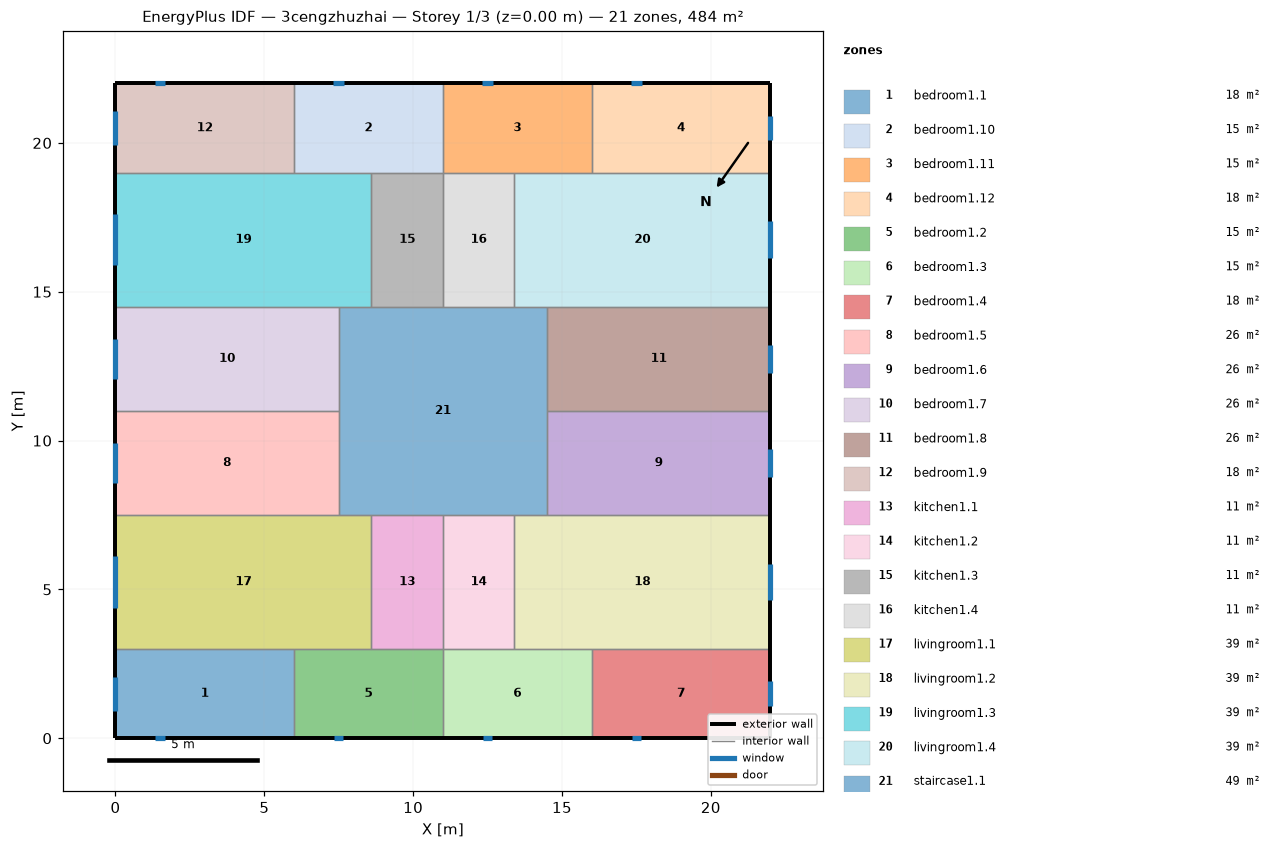
=== STOREY PLAN SPEC (per zone: floor XY polygon, exterior-wall plan segments, windows/doors) ===
zone 1: bedroom1.1  (18.0 m²)
  floor: (6.00, 3.00) (6.00, 0.00) (0.00, 0.00) (0.00, 3.00)
  exterior wall: (0.00, 3.00) – (0.00, 0.00)  [3.0 m]
    window: (0.00, 2.07) – (0.00, 0.93)  [1.7 m²]
  exterior wall: (0.00, 0.00) – (6.00, 0.00)  [6.0 m]
    window: (1.34, 0.00) – (1.66, 0.00)  [0.5 m²]
  interior walls: 2
zone 2: bedroom1.10  (15.0 m²)
  floor: (11.00, 22.00) (11.00, 19.00) (6.00, 19.00) (6.00, 22.00)
  exterior wall: (11.00, 22.00) – (6.00, 22.00)  [5.0 m]
    window: (7.68, 22.00) – (7.32, 22.00)  [0.5 m²]
  interior walls: 4
zone 3: bedroom1.11  (15.0 m²)
  floor: (16.00, 22.00) (16.00, 19.00) (11.00, 19.00) (11.00, 22.00)
  exterior wall: (16.00, 22.00) – (11.00, 22.00)  [5.0 m]
    window: (12.68, 22.00) – (12.32, 22.00)  [0.5 m²]
  interior walls: 4
zone 4: bedroom1.12  (18.0 m²)
  floor: (22.00, 22.00) (22.00, 19.00) (16.00, 19.00) (16.00, 22.00)
  exterior wall: (22.00, 19.00) – (22.00, 22.00)  [3.0 m]
    window: (22.00, 20.09) – (22.00, 20.91)  [1.2 m²]
  exterior wall: (22.00, 22.00) – (16.00, 22.00)  [6.0 m]
    window: (17.68, 22.00) – (17.32, 22.00)  [0.5 m²]
  interior walls: 2
zone 5: bedroom1.2  (15.0 m²)
  floor: (11.00, 3.00) (11.00, 0.00) (6.00, 0.00) (6.00, 3.00)
  exterior wall: (6.00, 0.00) – (11.00, 0.00)  [5.0 m]
    window: (7.34, 0.00) – (7.66, 0.00)  [0.5 m²]
  interior walls: 4
zone 6: bedroom1.3  (15.0 m²)
  floor: (16.00, 3.00) (16.00, 0.00) (11.00, 0.00) (11.00, 3.00)
  exterior wall: (11.00, 0.00) – (16.00, 0.00)  [5.0 m]
    window: (12.34, 0.00) – (12.66, 0.00)  [0.5 m²]
  interior walls: 4
zone 7: bedroom1.4  (18.0 m²)
  floor: (22.00, 3.00) (22.00, 0.00) (16.00, 0.00) (16.00, 3.00)
  exterior wall: (16.00, 0.00) – (22.00, 0.00)  [6.0 m]
    window: (17.34, 0.00) – (17.66, 0.00)  [0.5 m²]
  exterior wall: (22.00, 0.00) – (22.00, 3.00)  [3.0 m]
    window: (22.00, 1.09) – (22.00, 1.91)  [1.2 m²]
  interior walls: 2
zone 8: bedroom1.5  (26.2 m²)
  floor: (7.50, 11.00) (7.50, 7.50) (0.00, 7.50) (0.00, 11.00)
  exterior wall: (0.00, 11.00) – (0.00, 7.50)  [3.5 m]
    window: (0.00, 9.92) – (0.00, 8.58)  [2.0 m²]
  interior walls: 3
zone 9: bedroom1.6  (26.2 m²)
  floor: (22.00, 11.00) (22.00, 7.50) (14.50, 7.50) (14.50, 11.00)
  exterior wall: (22.00, 7.50) – (22.00, 11.00)  [3.5 m]
    window: (22.00, 8.77) – (22.00, 9.73)  [1.4 m²]
  interior walls: 3
zone 10: bedroom1.7  (26.2 m²)
  floor: (7.50, 14.50) (7.50, 11.00) (0.00, 11.00) (0.00, 14.50)
  exterior wall: (0.00, 14.50) – (0.00, 11.00)  [3.5 m]
    window: (0.00, 13.42) – (0.00, 12.08)  [2.0 m²]
  interior walls: 3
zone 11: bedroom1.8  (26.2 m²)
  floor: (22.00, 14.50) (22.00, 11.00) (14.50, 11.00) (14.50, 14.50)
  exterior wall: (22.00, 11.00) – (22.00, 14.50)  [3.5 m]
    window: (22.00, 12.27) – (22.00, 13.23)  [1.4 m²]
  interior walls: 3
zone 12: bedroom1.9  (18.0 m²)
  floor: (6.00, 22.00) (6.00, 19.00) (0.00, 19.00) (0.00, 22.00)
  exterior wall: (0.00, 22.00) – (0.00, 19.00)  [3.0 m]
    window: (0.00, 21.07) – (0.00, 19.93)  [1.7 m²]
  exterior wall: (6.00, 22.00) – (0.00, 22.00)  [6.0 m]
    window: (1.68, 22.00) – (1.32, 22.00)  [0.5 m²]
  interior walls: 2
zone 13: kitchen1.1  (10.8 m²)
  floor: (11.00, 7.50) (11.00, 3.00) (8.60, 3.00) (8.60, 7.50)
  interior walls: 4
zone 14: kitchen1.2  (10.8 m²)
  floor: (13.40, 7.50) (13.40, 3.00) (11.00, 3.00) (11.00, 7.50)
  interior walls: 4
zone 15: kitchen1.3  (10.8 m²)
  floor: (11.00, 19.00) (11.00, 14.50) (8.60, 14.50) (8.60, 19.00)
  interior walls: 4
zone 16: kitchen1.4  (10.8 m²)
  floor: (13.40, 19.00) (13.40, 14.50) (11.00, 14.50) (11.00, 19.00)
  interior walls: 4
zone 17: livingroom1.1  (38.7 m²)
  floor: (8.60, 7.50) (8.60, 3.00) (0.00, 3.00) (0.00, 7.50)
  exterior wall: (0.00, 7.50) – (0.00, 3.00)  [4.5 m]
    window: (0.00, 6.11) – (0.00, 4.39)  [2.6 m²]
  interior walls: 5
zone 18: livingroom1.2  (38.7 m²)
  floor: (22.00, 7.50) (22.00, 3.00) (13.40, 3.00) (13.40, 7.50)
  exterior wall: (22.00, 3.00) – (22.00, 7.50)  [4.5 m]
    window: (22.00, 4.64) – (22.00, 5.86)  [1.8 m²]
  interior walls: 5
zone 19: livingroom1.3  (38.7 m²)
  floor: (8.60, 19.00) (8.60, 14.50) (0.00, 14.50) (0.00, 19.00)
  exterior wall: (0.00, 19.00) – (0.00, 14.50)  [4.5 m]
    window: (0.00, 17.61) – (0.00, 15.89)  [2.6 m²]
  interior walls: 5
zone 20: livingroom1.4  (38.7 m²)
  floor: (22.00, 19.00) (22.00, 14.50) (13.40, 14.50) (13.40, 19.00)
  exterior wall: (22.00, 14.50) – (22.00, 19.00)  [4.5 m]
    window: (22.00, 16.14) – (22.00, 17.36)  [1.8 m²]
  interior walls: 5
zone 21: staircase1.1  (49.0 m²)
  floor: (14.50, 14.50) (14.50, 7.50) (7.50, 7.50) (7.50, 14.50)
  interior walls: 12

=== DERIVED (storey summary) ===
Building: 3cengzhuzhai
Storey: 1 of 3  (floor level z = 0.00 m)
Storey gross floor area: 484.0 m²
Zones on this storey: 21
  - bedroom1.1: floor 18.0 m²; exterior wall 9.0 m (27.0 m²); 2 window(s) 2.2 m²; WWR 8.1%
  - bedroom1.10: floor 15.0 m²; exterior wall 5.0 m (15.0 m²); 1 window(s) 0.5 m²; WWR 3.6%
  - bedroom1.11: floor 15.0 m²; exterior wall 5.0 m (15.0 m²); 1 window(s) 0.5 m²; WWR 3.6%
  - bedroom1.12: floor 18.0 m²; exterior wall 9.0 m (27.0 m²); 2 window(s) 1.8 m²; WWR 6.5%
  - bedroom1.2: floor 15.0 m²; exterior wall 5.0 m (15.0 m²); 1 window(s) 0.5 m²; WWR 3.1%
  - bedroom1.3: floor 15.0 m²; exterior wall 5.0 m (15.0 m²); 1 window(s) 0.5 m²; WWR 3.1%
  - bedroom1.4: floor 18.0 m²; exterior wall 9.0 m (27.0 m²); 2 window(s) 1.7 m²; WWR 6.3%
  - bedroom1.5: floor 26.2 m²; exterior wall 3.5 m (10.5 m²); 1 window(s) 2.0 m²; WWR 19.1%
  - bedroom1.6: floor 26.2 m²; exterior wall 3.5 m (10.5 m²); 1 window(s) 1.4 m²; WWR 13.6%
  - bedroom1.7: floor 26.2 m²; exterior wall 3.5 m (10.5 m²); 1 window(s) 2.0 m²; WWR 19.1%
  - bedroom1.8: floor 26.2 m²; exterior wall 3.5 m (10.5 m²); 1 window(s) 1.4 m²; WWR 13.6%
  - bedroom1.9: floor 18.0 m²; exterior wall 9.0 m (27.0 m²); 2 window(s) 2.2 m²; WWR 8.3%
  - kitchen1.1: floor 10.8 m²
  - kitchen1.2: floor 10.8 m²
  - kitchen1.3: floor 10.8 m²
  - kitchen1.4: floor 10.8 m²
  - livingroom1.1: floor 38.7 m²; exterior wall 4.5 m (13.5 m²); 1 window(s) 2.6 m²; WWR 19.1%
  - livingroom1.2: floor 38.7 m²; exterior wall 4.5 m (13.5 m²); 1 window(s) 1.8 m²; WWR 13.6%
  - livingroom1.3: floor 38.7 m²; exterior wall 4.5 m (13.5 m²); 1 window(s) 2.6 m²; WWR 19.1%
  - livingroom1.4: floor 38.7 m²; exterior wall 4.5 m (13.5 m²); 1 window(s) 1.8 m²; WWR 13.6%
  - staircase1.1: floor 49.0 m²
Zone adjacency (shared interzone walls):
  - bedroom1.1 ↔ bedroom1.2
  - bedroom1.1 ↔ livingroom1.1
  - bedroom1.10 ↔ bedroom1.11
  - bedroom1.10 ↔ bedroom1.9
  - bedroom1.10 ↔ kitchen1.3
  - bedroom1.10 ↔ livingroom1.3
  - bedroom1.11 ↔ bedroom1.12
  - bedroom1.11 ↔ kitchen1.4
  - bedroom1.11 ↔ livingroom1.4
  - bedroom1.12 ↔ livingroom1.4
  - bedroom1.2 ↔ bedroom1.3
  - bedroom1.2 ↔ kitchen1.1
  - bedroom1.2 ↔ livingroom1.1
  - bedroom1.3 ↔ bedroom1.4
  - bedroom1.3 ↔ kitchen1.2
  - bedroom1.3 ↔ livingroom1.2
  - bedroom1.4 ↔ livingroom1.2
  - bedroom1.5 ↔ bedroom1.7
  - bedroom1.5 ↔ livingroom1.1
  - bedroom1.5 ↔ staircase1.1
  - bedroom1.6 ↔ bedroom1.8
  - bedroom1.6 ↔ livingroom1.2
  - bedroom1.6 ↔ staircase1.1
  - bedroom1.7 ↔ livingroom1.3
  - bedroom1.7 ↔ staircase1.1
  - bedroom1.8 ↔ livingroom1.4
  - bedroom1.8 ↔ staircase1.1
  - bedroom1.9 ↔ livingroom1.3
  - kitchen1.1 ↔ kitchen1.2
  - kitchen1.1 ↔ livingroom1.1
  - kitchen1.1 ↔ staircase1.1
  - kitchen1.2 ↔ livingroom1.2
  - kitchen1.2 ↔ staircase1.1
  - kitchen1.3 ↔ kitchen1.4
  - kitchen1.3 ↔ livingroom1.3
  - kitchen1.3 ↔ staircase1.1
  - kitchen1.4 ↔ livingroom1.4
  - kitchen1.4 ↔ staircase1.1
  - livingroom1.1 ↔ staircase1.1
  - livingroom1.2 ↔ staircase1.1
  - livingroom1.3 ↔ staircase1.1
  - livingroom1.4 ↔ staircase1.1